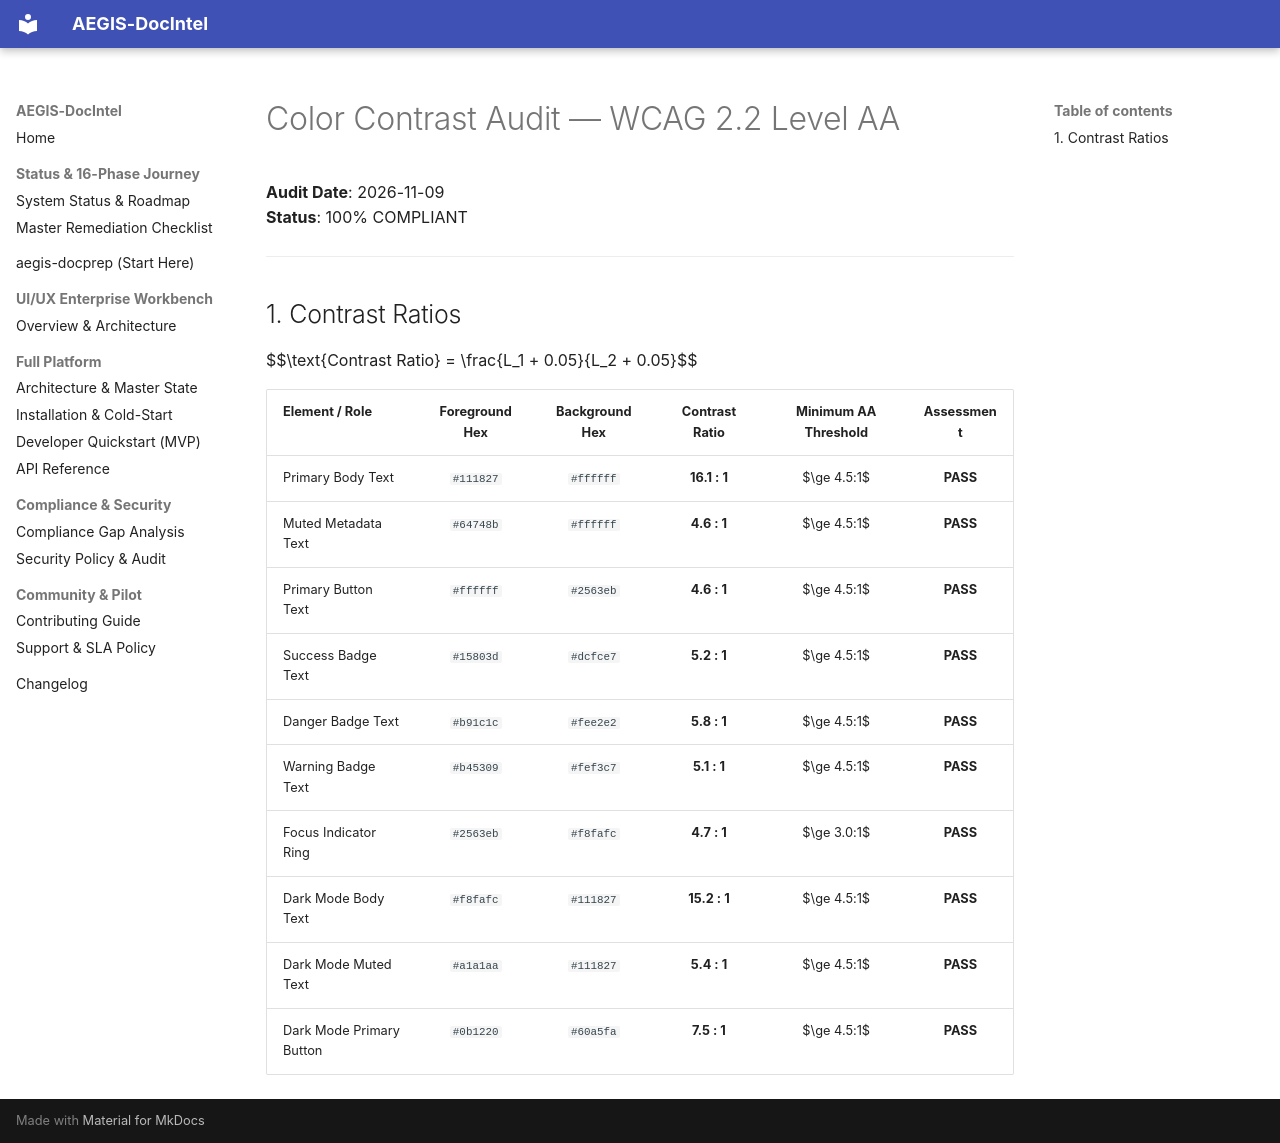

repository: SahilKhutey/AEGIS-DocIntel · page: ui-ux/wp-ui-02-design-system/evidence/accessibility/contrast-audit/index.html · generator: mkdocs

# Color Contrast Audit — WCAG 2.2 Level AA

**Audit Date**: 2026-11-09  
**Status**: 100% COMPLIANT  

---

## 1. Contrast Ratios

$$\text{Contrast Ratio} = \frac{L_1 + 0.05}{L_2 + 0.05}$$

| Element / Role | Foreground Hex | Background Hex | Contrast Ratio | Minimum AA Threshold | Assessment |
| :--- | :---: | :---: | :---: | :---: | :---: |
| Primary Body Text | `#111827` | `#ffffff` | **16.1 : 1** | $\ge 4.5:1$ | **PASS** |
| Muted Metadata Text | `#64748b` | `#ffffff` | **4.6 : 1** | $\ge 4.5:1$ | **PASS** |
| Primary Button Text | `#ffffff` | `#2563eb` | **4.6 : 1** | $\ge 4.5:1$ | **PASS** |
| Success Badge Text | `#15803d` | `#dcfce7` | **5.2 : 1** | $\ge 4.5:1$ | **PASS** |
| Danger Badge Text | `#b91c1c` | `#fee2e2` | **5.8 : 1** | $\ge 4.5:1$ | **PASS** |
| Warning Badge Text | `#b45309` | `#fef3c7` | **5.1 : 1** | $\ge 4.5:1$ | **PASS** |
| Focus Indicator Ring | `#2563eb` | `#f8fafc` | **4.7 : 1** | $\ge 3.0:1$ | **PASS** |
| Dark Mode Body Text | `#f8fafc` | `#111827` | **15.2 : 1** | $\ge 4.5:1$ | **PASS** |
| Dark Mode Muted Text | `#a1a1aa` | `#111827` | **5.4 : 1** | $\ge 4.5:1$ | **PASS** |
| Dark Mode Primary Button | `#0b1220` | `#60a5fa` | **7.5 : 1** | $\ge 4.5:1$ | **PASS** |
